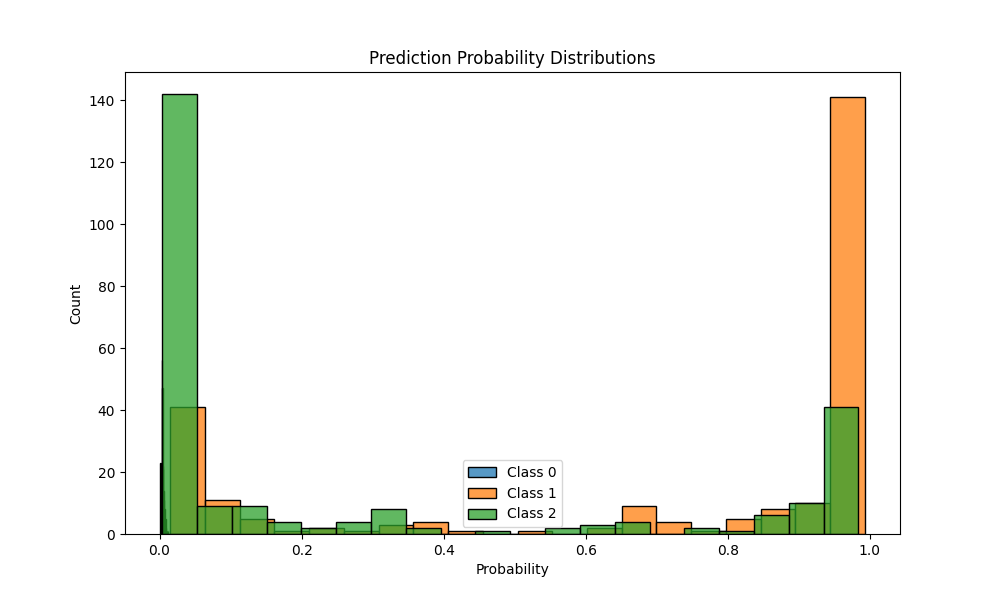

The file beside this chart, header and first rows:
prob_class_0, prob_class_1, prob_class_2
0.003524, 0.9921, 0.004381
0.005321, 0.9479, 0.04679
0.001205, 0.02088, 0.9779
0.001918, 0.04554, 0.9525
0.006054, 0.8571, 0.1369
0.001154, 0.01776, 0.9811
0.003895, 0.987, 0.009141
0.001511, 0.0263, 0.9722
0.001386, 0.0241, 0.9745
0.004052, 0.9738, 0.02213
0.004238, 0.9848, 0.01096
0.001676, 0.04331, 0.955
0.003304, 0.9923, 0.004439
0.003421, 0.9918, 0.004795
0.01223, 0.8399, 0.1479
0.001385, 0.02395, 0.9747
0.003637, 0.9874, 0.008988
0.003414, 0.9925, 0.004047
0.0014, 0.02748, 0.9711
0.001184, 0.02018, 0.9786
0.00219, 0.05888, 0.9389
0.003477, 0.9915, 0.005011
0.01039, 0.6946, 0.295
0.001076, 0.01665, 0.9823
0.003238, 0.9913, 0.005501
0.003861, 0.9874, 0.008747
0.004278, 0.9819, 0.01386
0.00587, 0.9654, 0.02878
0.001618, 0.04067, 0.9577
0.003247, 0.9921, 0.00464
0.006148, 0.6525, 0.3413
0.005958, 0.9242, 0.06982
0.005411, 0.9605, 0.03408
0.007495, 0.9106, 0.08186
0.003535, 0.9913, 0.005119
0.003809, 0.9921, 0.004069
0.004159, 0.9911, 0.004761
0.001963, 0.03713, 0.9609
0.004329, 0.9918, 0.003884
0.003606, 0.9831, 0.01329
0.004942, 0.9844, 0.0107
0.005664, 0.8773, 0.117
0.003366, 0.9899, 0.006701
0.008153, 0.6797, 0.3122
0.004865, 0.9795, 0.01565
0.004988, 0.1182, 0.8768
0.005921, 0.882, 0.112
0.007158, 0.989, 0.003851
0.003341, 0.9922, 0.004451
0.001309, 0.02337, 0.9753
0.003773, 0.9899, 0.006293
0.003838, 0.9857, 0.01044
0.004783, 0.9915, 0.003736
0.006281, 0.9898, 0.003907
0.005448, 0.8102, 0.1844
0.003669, 0.9909, 0.00546
0.001329, 0.02874, 0.9699
0.005177, 0.9312, 0.06365
0.003874, 0.9878, 0.008345
0.001189, 0.01857, 0.9802
... 190 more rows
